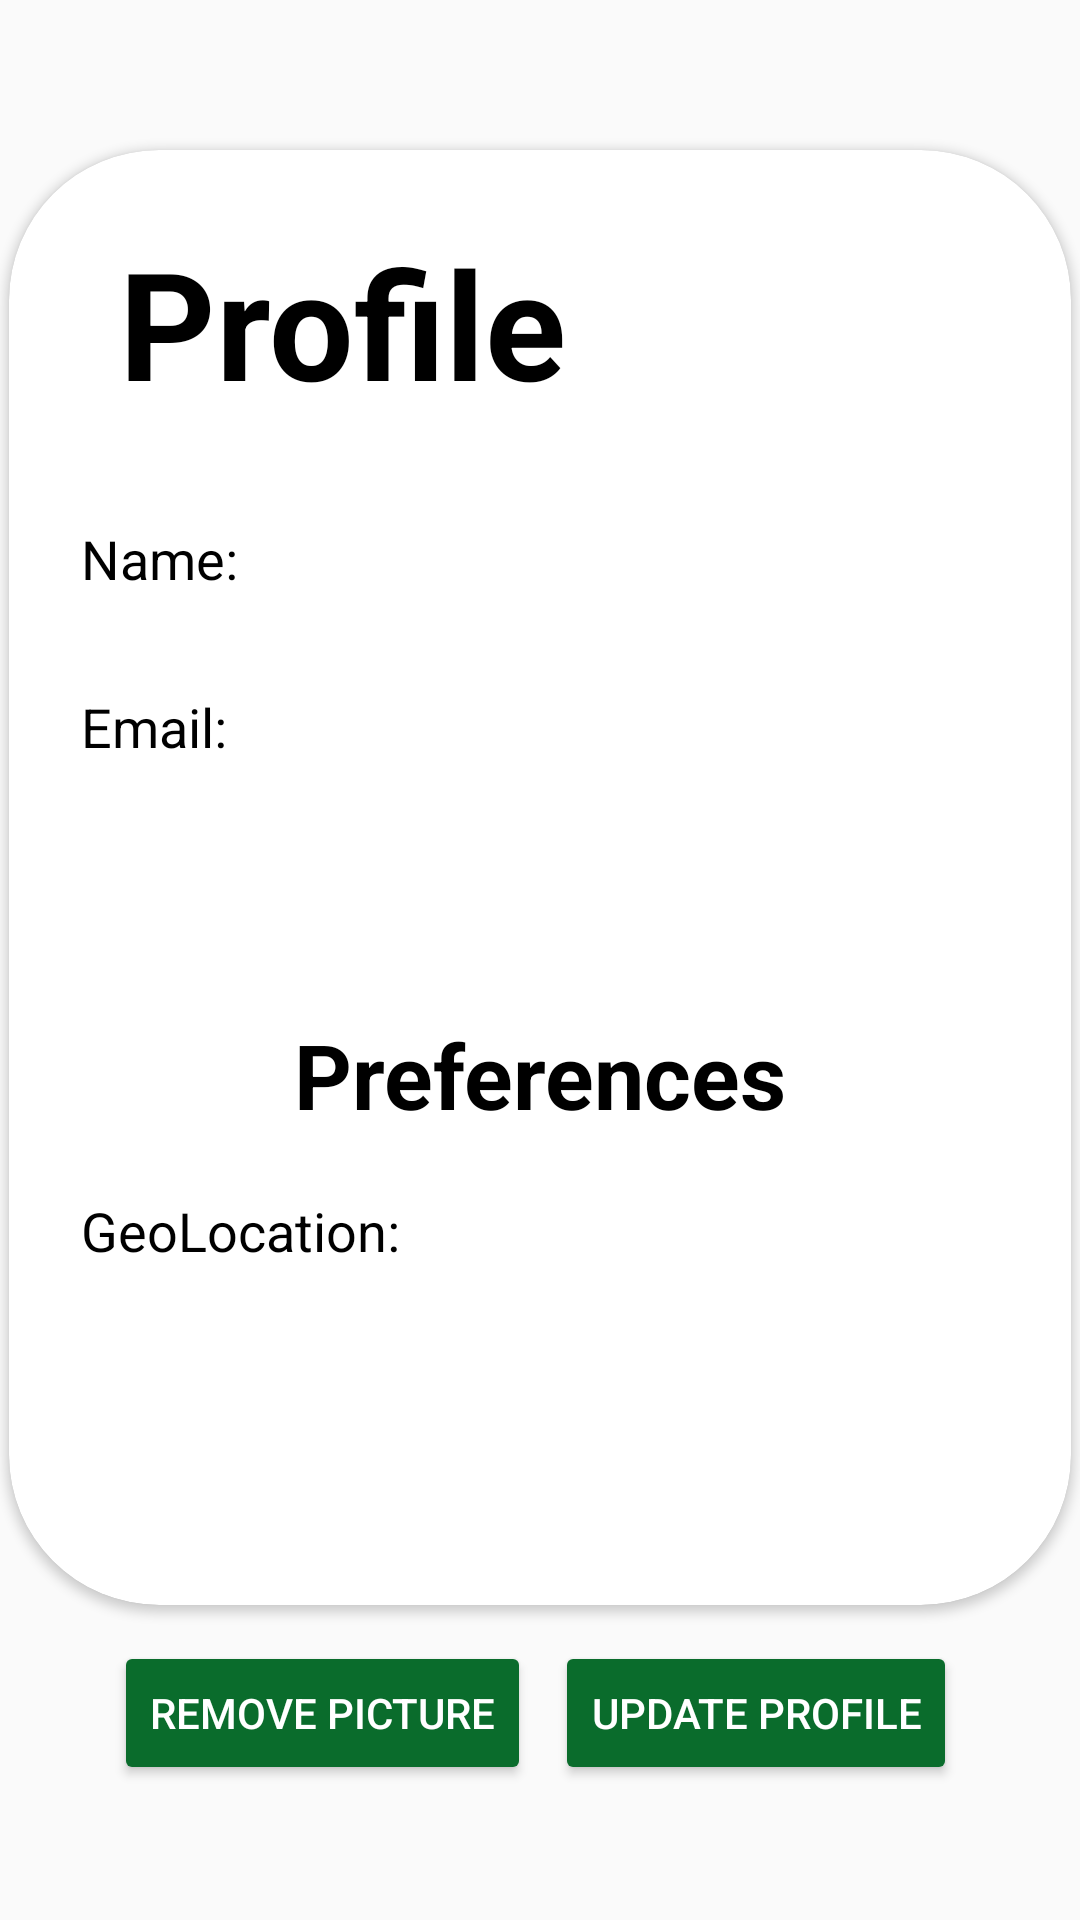

Write the Android layout XML for this screen, with the resource values it uses.
<!-- AndroidManifest.xml: application theme AppTheme -->
<!-- res/layout/admin_profile_fragment.xml -->
<?xml version="1.0" encoding="utf-8"?>
<androidx.constraintlayout.widget.ConstraintLayout xmlns:android="http://schemas.android.com/apk/res/android"
    xmlns:app="http://schemas.android.com/apk/res-auto"
    xmlns:tools="http://schemas.android.com/tools"
    android:layout_width="match_parent"
    android:layout_height="match_parent"
    android:background="@drawable/bg">

    <Button
        android:id="@+id/remove"
        android:layout_width="wrap_content"
        android:layout_height="wrap_content"
        android:text="Remove Picture"
        app:layout_constraintBottom_toBottomOf="parent"
        app:layout_constraintEnd_toEndOf="parent"
        app:layout_constraintHorizontal_bias="0.172"
        android:backgroundTint="@color/primary_button"
        app:layout_constraintStart_toStartOf="parent"
        app:layout_constraintTop_toBottomOf="@+id/cardView"
        app:layout_constraintVertical_bias="0.209" />

    <androidx.cardview.widget.CardView
        android:id="@+id/cardView"
        android:layout_width="354dp"
        android:layout_height="485dp"
        android:layout_marginTop="50dp"
        app:cardCornerRadius="50dp"
        app:layout_constraintEnd_toEndOf="parent"
        app:layout_constraintStart_toStartOf="parent"
        app:layout_constraintTop_toTopOf="parent">

        <androidx.constraintlayout.widget.ConstraintLayout
            android:layout_width="match_parent"
            android:layout_height="match_parent"
            android:orientation="vertical">

            <TextView
                android:id="@+id/geo"
                android:layout_width="112dp"
                android:layout_height="30dp"
                android:layout_marginStart="24dp"
                android:layout_marginTop="348dp"
                android:text="GeoLocation:"
                android:textColor="@color/black"
                android:textSize="18sp"
                app:layout_constraintStart_toStartOf="parent"
                app:layout_constraintTop_toTopOf="parent" />

            <TextView
                android:id="@+id/notif"
                android:layout_width="112dp"
                android:layout_height="30dp"
                android:layout_marginStart="24dp"
                android:layout_marginTop="404dp"
                android:text="Notifications:"
                android:textSize="18sp"
                app:layout_constraintStart_toStartOf="parent"
                app:layout_constraintTop_toTopOf="parent"
                android:visibility="gone"
                />

            <TextView
                android:layout_width="237dp"
                android:layout_height="43dp"
                android:layout_marginTop="288dp"
                android:text="Preferences"
                android:textAlignment="center"
                android:textColor="@color/black"
                android:textSize="30sp"
                android:textStyle="bold"
                app:layout_constraintEnd_toEndOf="parent"
                app:layout_constraintStart_toStartOf="parent"
                app:layout_constraintTop_toTopOf="parent" />

            <TextView
                android:id="@+id/emailText"
                android:layout_width="140dp"
                android:layout_height="30dp"
                android:layout_marginStart="28dp"
                android:layout_marginTop="180dp"
                android:textColor="@color/black"
                app:layout_constraintStart_toEndOf="@+id/textView4"
                app:layout_constraintTop_toTopOf="parent" />


            <TextView
                android:id="@+id/textView"
                android:layout_width="112dp"
                android:layout_height="30dp"
                android:layout_marginStart="24dp"
                android:layout_marginTop="124dp"
                android:text="Name:"
                android:textColor="@color/black"
                android:textSize="18sp"
                app:layout_constraintStart_toStartOf="parent"
                app:layout_constraintTop_toTopOf="parent" />

            <TextView
                android:id="@+id/textView4"
                android:layout_width="112dp"
                android:layout_height="30dp"
                android:layout_marginStart="24dp"
                android:layout_marginTop="180dp"
                android:textColor="@color/black"
                android:text="Email:"
                android:textSize="18sp"
                app:layout_constraintStart_toStartOf="parent"
                app:layout_constraintTop_toTopOf="parent" />

            <TextView
                android:layout_width="174dp"
                android:layout_height="68dp"
                android:layout_marginTop="24dp"
                android:text="Profile"
                android:textAlignment="center"
                android:textColor="@color/black"
                android:textSize="50sp"
                android:textStyle="bold"
                app:layout_constraintEnd_toEndOf="parent"
                app:layout_constraintHorizontal_bias="0.133"
                app:layout_constraintStart_toStartOf="parent"
                app:layout_constraintTop_toTopOf="parent" />

            <TextView
                android:id="@+id/nameText"
                android:layout_width="112dp"
                android:layout_height="30dp"
                android:layout_marginStart="28dp"
                android:layout_marginTop="124dp"
                android:textColor="@color/black"
                app:layout_constraintStart_toEndOf="@+id/textView"
                app:layout_constraintTop_toTopOf="parent" />

            <TextView
                android:id="@+id/geotext"
                android:layout_width="112dp"
                android:layout_height="30dp"
                android:layout_marginStart="32dp"
                android:layout_marginTop="348dp"
                android:textColor="@color/black"
                app:layout_constraintStart_toEndOf="@+id/geo"
                app:layout_constraintTop_toTopOf="parent" />

            <TextView
                android:id="@+id/notiftext"
                android:layout_width="112dp"
                android:layout_height="30dp"
                android:layout_marginStart="32dp"
                android:layout_marginTop="404dp"
                android:visibility="gone"
                app:layout_constraintStart_toEndOf="@+id/notif"
                app:layout_constraintTop_toTopOf="parent"
                 />

            <com.google.android.material.imageview.ShapeableImageView
                android:id="@+id/pfp"
                android:layout_width="94dp"
                android:layout_height="92dp"
                android:layout_marginTop="16dp"
                android:layout_marginEnd="36dp"
                android:clickable="true"
                android:focusable="true"
                android:visibility="visible"
                app:layout_constraintEnd_toEndOf="parent"
                app:layout_constraintTop_toTopOf="parent"
                app:srcCompat='@drawable/baseline_person_24'
                tools:ignore="SpeakableTextPresentCheck"/>

        </androidx.constraintlayout.widget.ConstraintLayout>

    </androidx.cardview.widget.CardView>

    <Button
        android:id="@+id/up_button"
        android:layout_width="wrap_content"
        android:layout_height="wrap_content"
        android:text="Update Profile"
        app:layout_constraintBottom_toBottomOf="parent"
        app:layout_constraintEnd_toEndOf="parent"
        app:layout_constraintHorizontal_bias="0.819"
        app:layout_constraintStart_toStartOf="parent"
        android:backgroundTint="@color/primary_button"
        app:layout_constraintTop_toBottomOf="@+id/cardView"
        app:layout_constraintVertical_bias="0.209" />

</androidx.constraintlayout.widget.ConstraintLayout>
<!-- resources referenced by this layout -->
<resources>
  <color name="black">#FF000000</color>
  <color name="primary_button">#0A6C2C</color>
  <style name="AppTheme" parent="Theme.AppCompat.Light.DarkActionBar">
          <item name="colorPrimary">@color/primary_button</item>
          <item name="android:textColor">@android:color/white</item>
          <item name="android:navigationBarColor">@android:color/black</item>
      </style>
</resources>
